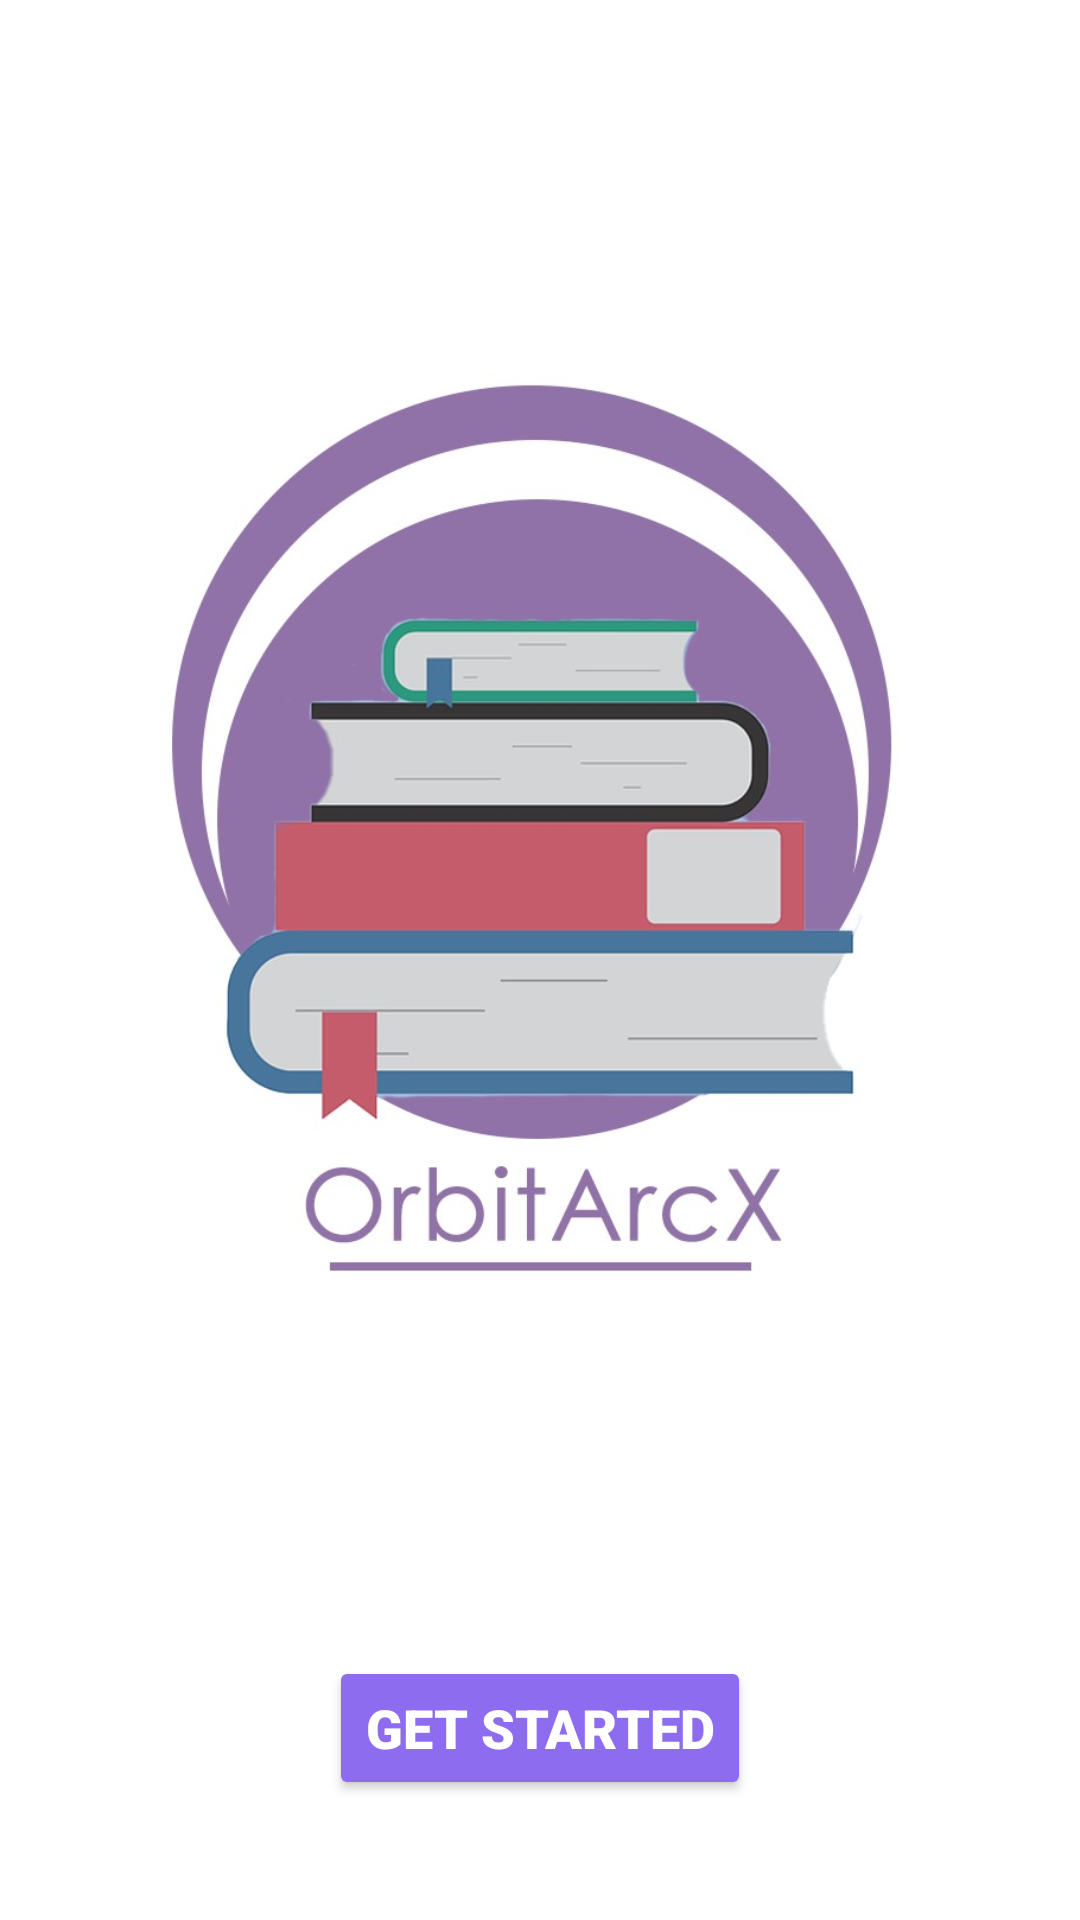

Produce the Android XML layout that renders to this screen, including the resource entries it uses.
<!-- AndroidManifest.xml: application theme Theme.OrbitMobile -->
<!-- res/layout/activity_main.xml -->
<?xml version="1.0" encoding="utf-8"?>
<androidx.constraintlayout.widget.ConstraintLayout
    xmlns:android="http://schemas.android.com/apk/res/android"
    xmlns:app="http://schemas.android.com/apk/res-auto"
    xmlns:tools="http://schemas.android.com/tools"
    android:layout_width="match_parent"
    android:layout_height="match_parent"
    android:background="#FFFFFF"
    tools:context=".MainActivity">


    <Button
        android:id="@+id/get_started_button"
        android:layout_width="wrap_content"
        android:layout_height="wrap_content"
        android:layout_marginBottom="40dp"
        android:backgroundTint="#8E6CEF"
        android:fontFamily="sans-serif-black"
        android:text="@string/get_started"
        android:textColor="#FFFFFF"
        android:textColorHint="#8E6CEF"
        android:textSize="18sp"
        app:layout_constraintBottom_toBottomOf="parent"
        app:layout_constraintEnd_toEndOf="parent"
        app:layout_constraintStart_toStartOf="parent" />

    <ImageView
        android:id="@+id/imageView"
        android:layout_width="356dp"
        android:layout_height="374dp"
        app:layout_constraintBottom_toTopOf="@+id/get_started_button"
        app:layout_constraintEnd_toEndOf="parent"
        app:layout_constraintStart_toStartOf="parent"
        app:layout_constraintTop_toTopOf="parent"
        app:srcCompat="@drawable/orbit_logo" />
</androidx.constraintlayout.widget.ConstraintLayout>
<!-- resources referenced by this layout -->
<resources>
  <!-- drawable orbit_logo: jpeg bitmap (drawable, 63783 bytes) -->
  <string name="get_started">Get Started</string>
  <style name="Theme.OrbitMobile" parent="Theme.MaterialComponents.DayNight.NoActionBar">
          
          <item name="colorPrimary">@color/purple_500</item>
          <item name="colorPrimaryVariant">@color/purple_700</item>
          <item name="colorOnPrimary">@color/white</item>
          
          <item name="colorSecondary">@color/teal_200</item>
          <item name="colorSecondaryVariant">@color/teal_700</item>
          <item name="colorOnSecondary">@color/black</item>
          
          <item name="android:statusBarColor">?attr/colorPrimaryVariant</item>
          
      </style>
  <color name="purple_500">#FF6200EE</color>
  <color name="purple_700">#FF3700B3</color>
  <color name="white">#FFFFFFFF</color>
  <color name="teal_200">#FF03DAC5</color>
  <color name="teal_700">#FF018786</color>
  <color name="black">#FF000000</color>
</resources>
